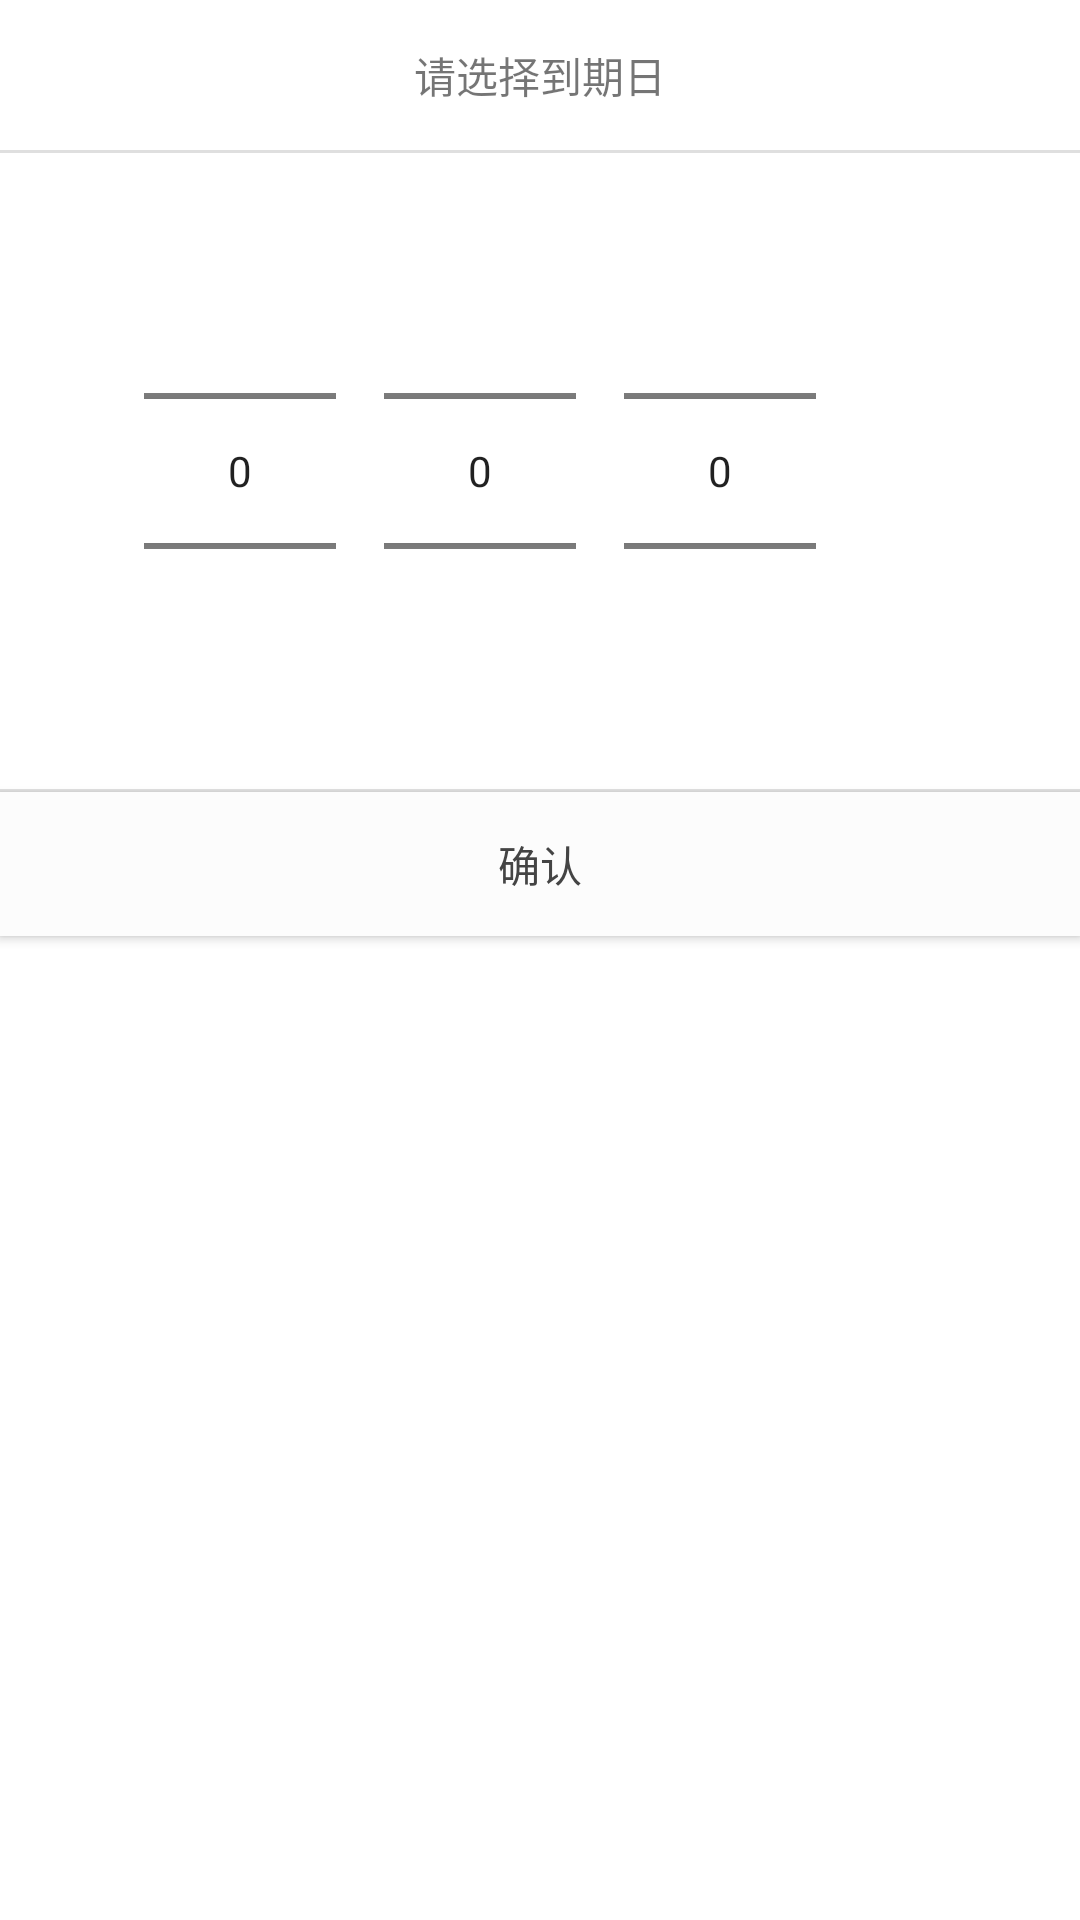

Here is an Android app screen rendered from its layout file. Give the layout XML and the strings, colors and styles it references.
<!-- AndroidManifest.xml: application theme AppTheme -->
<!-- res/layout/fragment_lunar_picker_dialog.xml -->
<?xml version="1.0" encoding="utf-8"?>
<LinearLayout xmlns:android="http://schemas.android.com/apk/res/android"
    android:layout_width="wrap_content"
    android:layout_height="wrap_content"
    android:orientation="vertical">

    <TextView
        android:layout_width="match_parent"
        android:layout_height="?attr/actionBarSize"
        android:gravity="center"
        android:text="@string/select_due_date" />

    <include layout="@layout/view_line" />

    <LinearLayout
        android:layout_width="wrap_content"
        android:layout_height="wrap_content"
        android:layout_marginLeft="@dimen/spacing_large"
        android:layout_marginRight="@dimen/spacing_large"
        android:gravity="center"
        android:orientation="horizontal"
        android:padding="@dimen/view_padding">

        <NumberPicker
            android:id="@+id/lunar_year"
            android:layout_width="wrap_content"
            android:layout_height="wrap_content"
            android:layout_margin="@dimen/view_padding" />

        <NumberPicker
            android:id="@+id/lunar_month"
            android:layout_width="wrap_content"
            android:layout_height="wrap_content"
            android:layout_margin="@dimen/view_padding" />

        <NumberPicker
            android:id="@+id/lunar_day"
            android:layout_width="wrap_content"
            android:layout_height="wrap_content"
            android:layout_margin="@dimen/view_padding" />
    </LinearLayout>

    <include layout="@layout/view_line" />

    <Button
        android:id="@+id/confirm_button"
        android:layout_width="match_parent"
        android:layout_height="wrap_content"
        android:background="@drawable/bg_preference_item"
        android:text="@string/confirm"
        android:textColor="@color/primary_text" />
</LinearLayout>
<!-- res/layout/view_line.xml (included above) -->
<?xml version="1.0" encoding="utf-8"?>
<View xmlns:android="http://schemas.android.com/apk/res/android"
    android:layout_width="match_parent"
    android:layout_height="@dimen/control_divider_height"
    android:background="@color/color_line" />
<!-- resources referenced by this layout -->
<resources>
  <color name="color_line">#ffdfdfdf</color>
  <color name="primary_text">#444</color>
  <dimen name="control_divider_height">1dp</dimen>
  <dimen name="spacing_large">32dp</dimen>
  <dimen name="view_padding">@dimen/spacing_small</dimen>
  <!-- drawable bg_preference_item (drawable) -->
  <?xml version="1.0" encoding="utf-8"?>
  <selector xmlns:android="http://schemas.android.com/apk/res/android" xmlns:app="http://schemas.android.com/apk/res-auto">
      <item android:drawable="@color/control_high_light" android:state_pressed="true" />
      <item android:drawable="@color/back_ground_color" />
  </selector>
  <string name="confirm">确认</string>
  <string name="select_due_date">请选择到期日</string>
  <style name="AppTheme" parent="Theme.AppCompat.Light.NoActionBar">
          
          <item name="colorPrimary">@color/colorPrimary</item>
          <item name="colorPrimaryDark">@color/colorPrimaryDark</item>
          <item name="colorAccent">@color/colorAccent</item>
  
          <item name="android:actionBarSize">@dimen/nav_bar_height</item>
          <item name="android:windowBackground">@color/color_white</item>
  
          
  
  
      </style>
  <dimen name="spacing_small">8dp</dimen>
  <color name="control_high_light">#96c8f5</color>
  <color name="back_ground_color">#fcfcfc</color>
  <color name="colorPrimary">#FFF6F6F6</color>
  <color name="colorPrimaryDark">#FFF6F6F6</color>
  <color name="colorAccent">@color/color_black</color>
  <dimen name="nav_bar_height">50dp</dimen>
  <color name="color_white">#FFFFFFFF</color>
  <color name="color_black">#FF000000</color>
</resources>
